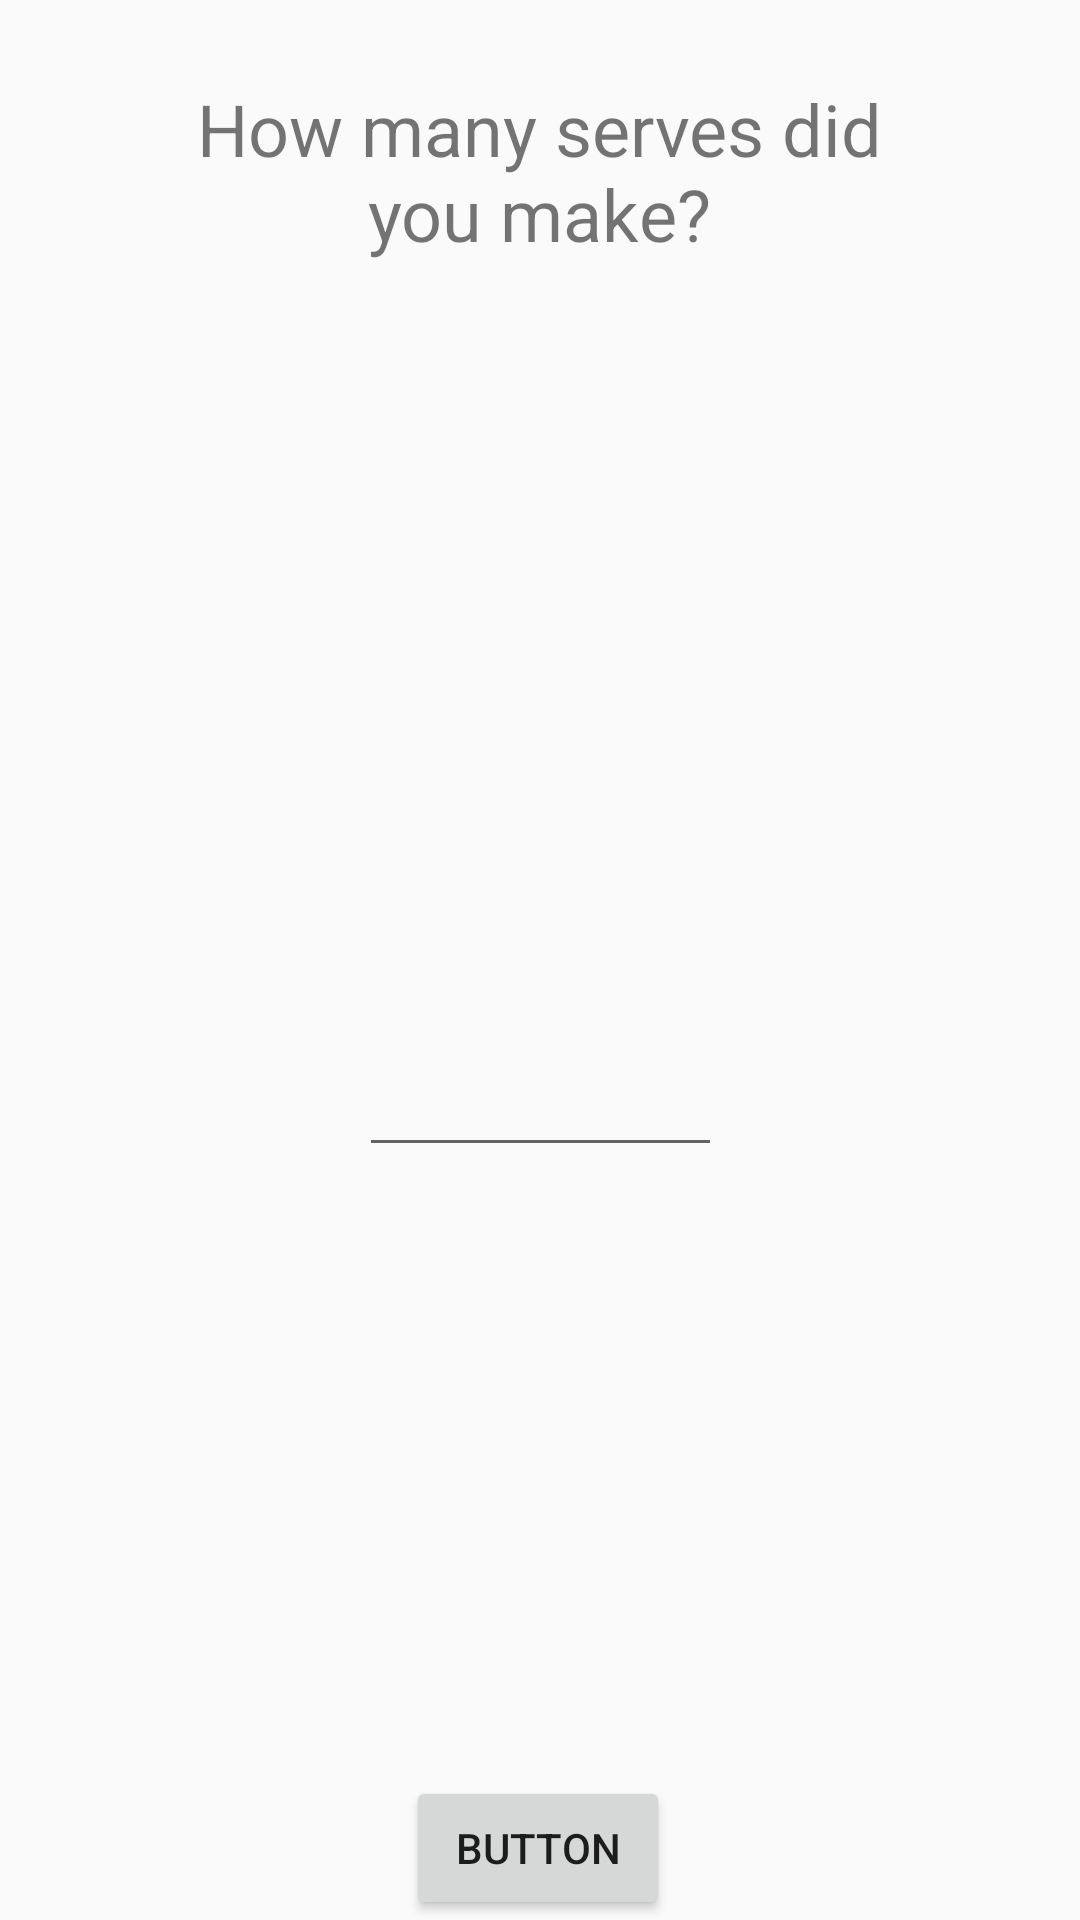

Layout XML and referenced resources for this Android screen:
<!-- AndroidManifest.xml: application theme Theme.MyServe -->
<!-- res/layout/fragment_amount_of_serve_in.xml -->
<?xml version="1.0" encoding="utf-8"?>
<androidx.constraintlayout.widget.ConstraintLayout xmlns:android="http://schemas.android.com/apk/res/android"
    xmlns:app="http://schemas.android.com/apk/res-auto"
    xmlns:tools="http://schemas.android.com/tools"
    android:layout_width="match_parent"
    android:layout_height="match_parent"
    tools:context=".amount_of_serve_in">

    
    <TextView
        android:id="@+id/textView6"
        android:layout_width="248dp"
        android:layout_height="72dp"
        android:text="How many serves did you make?"
        android:textAlignment="center"
        android:textSize="24sp"
        app:layout_constraintBottom_toBottomOf="parent"
        app:layout_constraintEnd_toEndOf="parent"
        app:layout_constraintHorizontal_bias="0.496"
        app:layout_constraintStart_toStartOf="parent"
        app:layout_constraintTop_toTopOf="parent"
        app:layout_constraintVertical_bias="0.047" />

    <Button
        android:id="@+id/enter"
        android:layout_width="wrap_content"
        android:layout_height="wrap_content"
        android:text="Button"
        app:layout_constraintBottom_toBottomOf="parent"
        app:layout_constraintEnd_toEndOf="parent"
        app:layout_constraintHorizontal_bias="0.498"
        app:layout_constraintStart_toStartOf="parent"
        app:layout_constraintTop_toTopOf="parent"
        app:layout_constraintVertical_bias="1.0" />

    <EditText
        android:id="@+id/editTextText"
        android:layout_width="121dp"
        android:layout_height="44dp"
        android:ems="10"
        android:inputType="text"
        android:textAlignment="center"
        app:layout_constraintBottom_toBottomOf="parent"
        app:layout_constraintEnd_toEndOf="parent"
        app:layout_constraintStart_toStartOf="parent"
        app:layout_constraintTop_toTopOf="parent"
        app:layout_constraintVertical_bias="0.579" />

</androidx.constraintlayout.widget.ConstraintLayout>
<!-- resources referenced by this layout -->
<resources>
  <style name="Theme.MyServe" parent="Base.Theme.MyServe" />
  <style name="Base.Theme.MyServe" parent="Theme.AppCompat.Light.NoActionBar">
          
          
      </style>
</resources>
